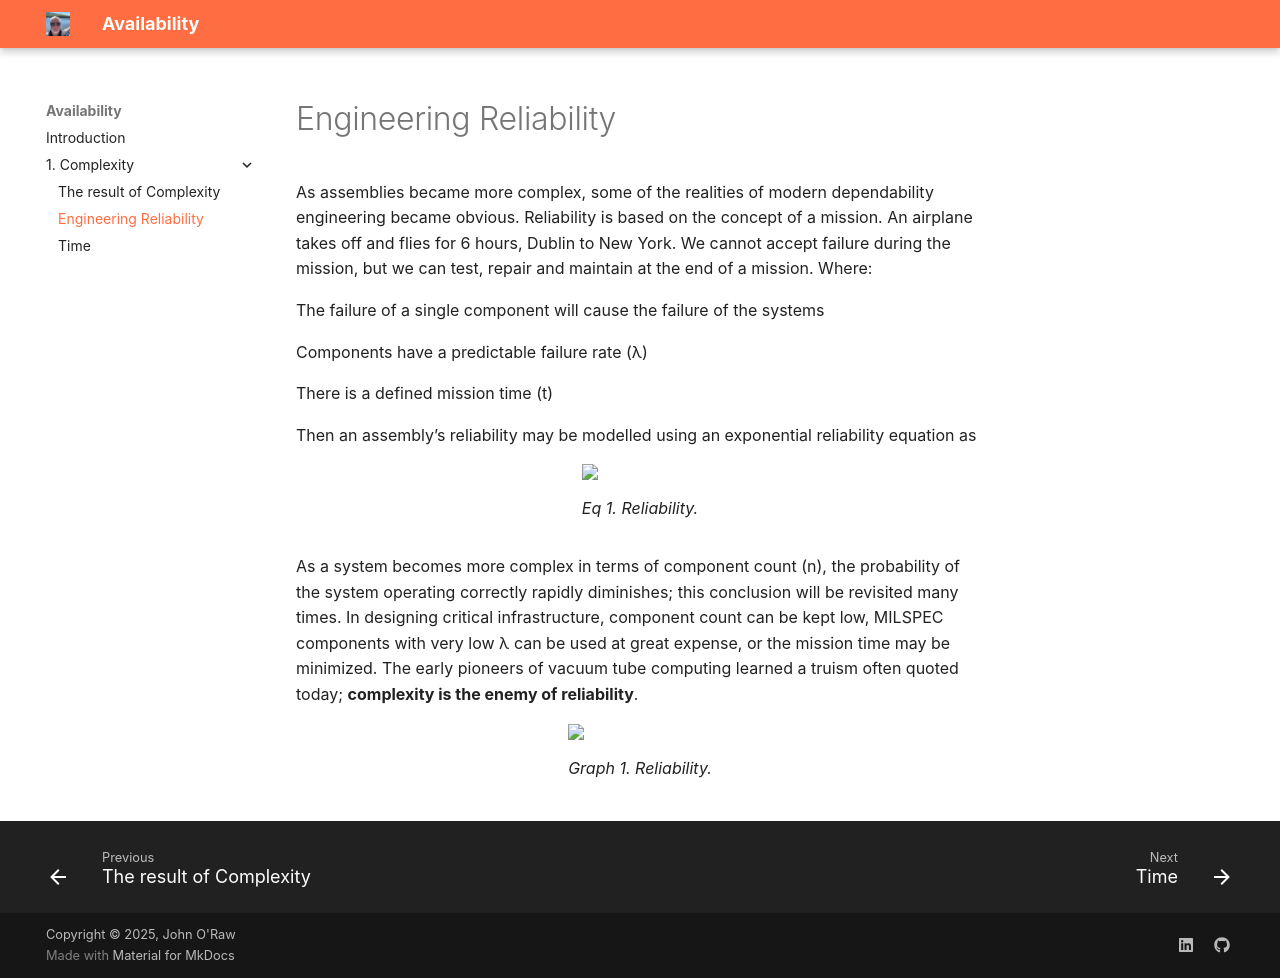

repository: JOR-Donegal/Availability26 · page: 1. Complexity/b/index.html · generator: mkdocs

# Engineering Reliability

As assemblies became more complex, some of the realities of modern dependability engineering became obvious. Reliability is based on the concept of a mission. An airplane takes off and flies for 6 hours, Dublin to New York. We cannot accept failure during the mission, but we can test, repair and maintain at the end of a mission. Where:

The failure of a single component will cause the failure of the systems

Components have a predictable failure rate (λ)

There is a defined mission time (t)

Then an assembly’s reliability may be modelled using an exponential reliability equation as

<figure>
<img src = "https://jor-donegal.github.io/Availability26/images/eq1.jpg">
<figcaption>Eq 1. Reliability.</figcaption>
</figure>

As a system becomes more complex in terms of component count (n), the probability of the system operating correctly rapidly diminishes; this conclusion will be revisited many times. In designing critical infrastructure, component count can be kept low, MILSPEC components with very low λ can be used at great expense, or the mission time may be minimized. The early pioneers of vacuum tube computing learned a truism often quoted today; __complexity is the enemy of reliability__.

<figure>
<img src = "https://jor-donegal.github.io/Availability26/images/graph1.jpg">
<figcaption>Graph 1. Reliability.</figcaption>
</figure>
